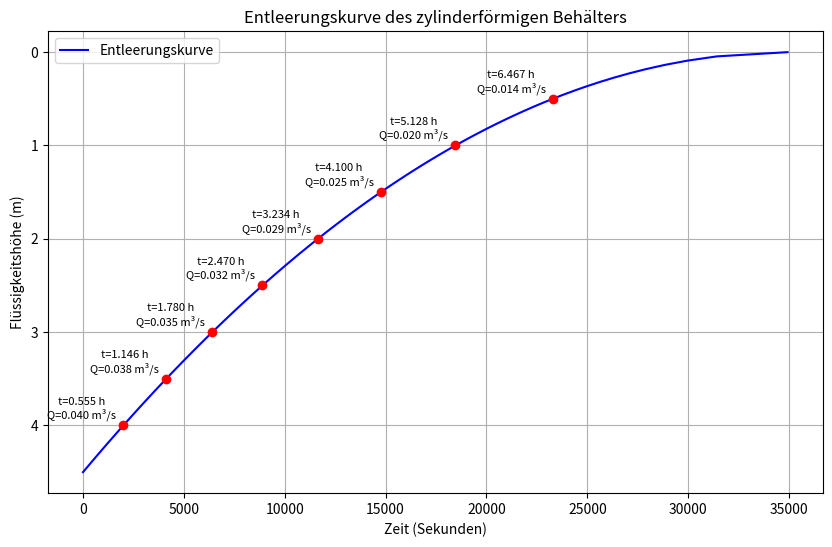

Write Python code to recreate this figure.
import numpy as np
import matplotlib.pyplot as plt
from scipy.integrate import quad
import pandas as pd

# Function to calculate the draining times and flow rates
def torricelli_flow(V0, H, d, C_d=0.582):
    # Konstanten
    g = 9.81  # Erdbeschleunigung in m/s^2

    # Querschnittsfläche der Öffnung
    A = np.pi * (d / 2)**2

    # Querschnittsfläche des Zylinders
    A_zyl = V0 / H

    # Funktion zur Berechnung der Durchflussgeschwindigkeit und Zeit
    def integrand(h):
        # Torricelli mit Berücksichtigung von C_d
        return (A_zyl / (C_d * A * np.sqrt(2 * g * h)))

    # Berechnung der Zeit für spezifische Entleerungsgrade (30%, 50%, 98%)
    def time_for_volume_fraction(fraction):
        target_height = H * (1 - fraction)
        time_partial, _ = quad(integrand, target_height, H)
        return time_partial

    # Berechnung der Entleerungszeiten
    time_full, _ = quad(integrand, 0, H)
    time_30_percent = time_for_volume_fraction(0.30)
    time_50_percent = time_for_volume_fraction(0.50)
    time_98_percent = time_for_volume_fraction(0.98)

    # Berechnung von Durchfluss, Volumen und Zeit abhängige Höhe
    heights = np.linspace(0, H, 100)
    times = []
    volumes = []
    flow_rates = []

    for h in heights:
        # Zeitberechnung
        time, _ = quad(integrand, h, H)
        times.append(time)
        
        # Volumenberechnung
        volume = A_zyl * h
        volumes.append(volume)
        
        # Durchflussrate (mit Scharfkantigkeit)
        flow_rate = C_d * A * np.sqrt(2 * g * h)
        flow_rates.append(flow_rate)

    # Zeiten invertieren, damit sie bei 0 starten
    times_inverted = [t - times[-1] for t in times]

    # Return calculated values
    return times_inverted, flow_rates, volumes, heights

# Function to save the CSV data
def save_to_csv(times, flow_rates, volumes, heights, csv_filename="entleerungsdaten.csv"):
    data = {
        "Entleerungszeit (Sek)": times,
        "Durchflussrate (m³/s)": flow_rates,
        "Volumen (m³)": volumes,
        "Höhe (m)": heights
    }
    df = pd.DataFrame(data)
    df.to_csv(csv_filename, index=False)
    print(f"CSV-Datei '{csv_filename}' wurde erfolgreich erstellt.")

# Separate plotting function with red markers and text for Q and t
def plot_with_red_markers_and_text(times, heights, flow_rates):
    # Plot the draining curve
    plt.figure(figsize=(10, 6))
    plt.plot(times, heights, label="Entleerungskurve", color="blue")

    # Define the heights at which we want to mark and annotate (every 0.5m)
    annotation_heights = np.arange(0.5, max(heights), 0.5)

    # Loop over the annotation heights and mark only one value for each
    for h_annot in annotation_heights:
        # Find the index of the point closest to the desired annotation height
        idx = np.abs(heights - h_annot).argmin()

        # Get the corresponding time (in hours) and flow rate (rounded to 3 decimal places)
        time_in_hours = round(times[idx] / 3600, 3)
        flow_rate = round(flow_rates[idx], 3)

        # Plot a red dot at the closest point
        plt.plot(times[idx], heights[idx], 'ro')  # Red circle marker

        # Annotate the graph with time and flow rate at each 0.5m interval
        plt.annotate(f"t={time_in_hours:.3f} h\nQ={flow_rate:.3f} m³/s", 
                     (times[idx], heights[idx]), 
                     textcoords="offset points", 
                     xytext=(-30,5), ha='center', fontsize=8)

    # Adjust graph aesthetics
    plt.gca().invert_yaxis()  # Invert y-axis to match height drop
    plt.title("Entleerungskurve des zylinderförmigen Behälters")
    plt.xlabel("Zeit (Sekunden)")
    plt.ylabel("Flüssigkeitshöhe (m)")
    plt.grid(True)
    plt.legend()
    plt.show()

# Example usage
# Set volume, height, and opening diameter
V0 = 750  # Volume of the tank
H = 4.5    # Height of the tank
d = 0.1   # Diameter of the opening
C_d = 0.582  # Discharge coefficient for sharp-edged openings

# Run the flow calculations
times, flow_rates, volumes, heights = torricelli_flow(V0, H, d, C_d=C_d)

# Optionally save results to CSV
csv_filename = "entleerungsdaten_1000m3_scharfkantig_582.csv"
save_to_csv(times, flow_rates, volumes, heights, csv_filename=csv_filename)

# Plot with red markers and text annotations for Q and t values
plot_with_red_markers_and_text(times, heights, flow_rates)
